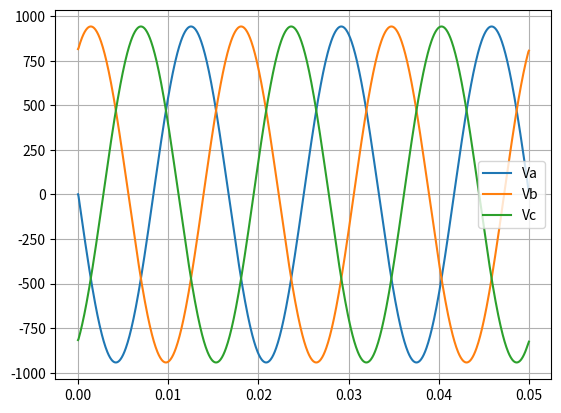

The matplotlib source for this figure:
import numpy as np
import matplotlib.pyplot as plt

'''
Modelagem de um motor de inducao a partir
do fluxo magnetico dos enrolamentos do motor
'''

# Variaveis Globais do sistema

rs = 10 # Resistencia do estator
Lls = 1 # Indutancia de magnetizacao do estator
Lms = 1 # Indutancia de dispersao do estator
Ns = 1 # Voltas no enrolamento do estator

Rs = np.array([
    [rs, 0, 0],
    [0, rs, 0],
    [0, 0, rs]
])

rr = 1 # Resistencia do rotor
Llr = 1 # Indutancia de magnetizacao do rotor
Lmr = 1 # Indutancia de dispersao do rotor
Nr = 2 # Voltas no enrolamento do rotor

Rr = np.array([
    [rr, 0, 0],
    [0, rr, 0],
    [0, 0, rr]
])

n = Nr / Ns # Razao de espiras

Samples = 1000# Quantidade de dados para a simulacao

# Posicao do rotor
theta_r = np.linspace(0, np.pi, Samples)
# theta_r = 0

t = np.linspace(0,0.05,Samples) # Vetor tempo para simulacao
# t = 0 

f = 60 # Frequencia da rede eletrica em Hz

omega = 2 * np.pi * f # Frequencia da rede em rad/s

I = 1 # Amplitude da correte no estator

# Correntes nas fases
Iabcs = np.array([
    I*np.cos(omega*t),
    I*np.cos(omega*t - 2*np.pi/3),
    I*np.cos(omega*t + 2*np.pi/3)
], dtype=np.float64)

# Vetor temporario para realizar os calculos
Iabcr = np.ones((3, Samples)) * (I/2)

# Diagonal principal = indutancia do estator do enrolamento
# da fase. Sendo a soma das indutancias de magnetizacao e de
# dispersão.
# Triangular Inferior/Superior = indutancia de magnetizacao 
# entre as fases dos enrolamentos. Como estão defasadas em 120 graus
# Lasbs = Lascs = Lbsas = Lbscs = Lcsas = Lcsbs = cos(2pi/3)Lms

# Considerando a distancia entreferro constate, as indutancias 
# possuem valores constantes
Ls = np.array([
    [(Lls + Lms), -Lms/2, -Lms/2],
    [-Lms/2, (Lls + Lms), -Lms/2],
    [-Lms/2, -Lms/2, (Lls + Lms)]
], dtype=np.float64)

# A logica da matriz de indutancia do rotor é a mesma
# da matriz de indutancias do estator, porem, na do rotor
# é considerado a razao entre o numero de voltas do ensolamento
# do rotor e estator nas indutancias de magnetizacao da fase e 
# entre as fases.
# Larbr = Larcr = Lbrar = L brcr = Lcrbr = Lmr cos(2pi/3) = -1/2 Lmr
#  = -1/2 (Nr/Ns)^2 Lms
Lr = np.array([
    [(Lls + n**2 * Lms), -n**2 * Lms / 2, -n**2 * Lms / 2],
    [-n**2 * Lms / 2, (Lls + n**2 * Lms), -n**2 * Lms / 2],
    [-n**2 * Lms / 2, -n**2 * Lms / 2, (Lls + n**2 * Lms)]
], dtype=np.float64)

# A matriz de induntacia entre as fases do estator e do rotor 
# eh modelada a partir da posicao do rotor com o eixo definido
# a partir de uma referencia do estator theta_r, e da razao de 
# espiras de enrolamento.
# Lxsyr = Nr/Ns Lms cos(theta_r)
# sendo x = a,b,c e y=a,b,c
# Lsr = np.array([
#     [np.cos(theta_r), np.cos(theta_r + 2*np.pi/3), np.cos(theta_r - 2*np.pi/3)],
#     [np.cos(theta_r - 2*np.pi/3), np.cos(theta_r),np.cos(theta_r + 2*np.pi/3)],
#     [np.cos(theta_r + 2*np.pi/3), np.cos(theta_r - 2*np.pi/3), np.cos(theta_r)]
# ], dtype=np.float64)

lambda_s = np.zeros((3, Samples))
lambda_r = np.zeros((3, Samples))
for k in range(Samples):

    # Matriz Lsr no instante k
    Lsr = np.array([
        [np.cos(theta_r[k]), np.cos(theta_r[k] + 2*np.pi/3), np.cos(theta_r[k] - 2*np.pi/3)],
        [np.cos(theta_r[k] - 2*np.pi/3), np.cos(theta_r[k]), np.cos(theta_r[k] + 2*np.pi/3)],
        [np.cos(theta_r[k] + 2*np.pi/3), np.cos(theta_r[k] - 2*np.pi/3), np.cos(theta_r[k])]
    ])

    # Fluxo estator
    lambda_s[:, k] = (
        Ls @ Iabcs[:, k]
        + n * Lms * Lsr @ Iabcr[:, k]
    )

    # Fluxo rotor
    lambda_r[:, k] = (
        Lr @ Iabcr[:, k]
        + n * Lms * Lsr.T @ Iabcs[:, k]
    )

# O fluxo no estator é a soma das induntacias do estator
# com as correntes do estator mais a indutancias entre o estator e 
# rotor com as correntes do rotor
# lambda_abcs = Ls*Iabcs + Lsr*Iabcr = Ls*Iabcs + n*Lms*Lsr*Iabcr
# 
# O mesmo valor para o rotor
# lambda_abcr = Lr*Iabcr + Lrs*Iabcs = Lr*Iabcr + n*Lms*Lsr^T*Iabcs

# O fluxo total do motor de inducao (fluxos do estator e rotor),
# pode ser calculado por:
# lambda_as = lambda_asas * lambda_asbs + 
#             lambda_ascs + lambda_asbr + lambda_ascr 
# ou
# lambda_as = Lasas*Ias + Lasbs*Ibs + Lascs*Ics + 
#               Lasar*Iar + Lasbr*Ibr + Lascr*Icr
# 
# A tensao das fases Vabcs no estator e calculada
# substituindo os fluxos concatenados pela equacao das
# repectivas tensoes em suas fases
# Vabcs = Rs * Iabcs + d/dt(lambda_abcs)
#       =  Rs * Iabcs + Ls * d/dt(Iabcs) + Lsr * d/dt(Iabcs)


d_lambda_s = np.gradient(lambda_s, t, axis=1)
Vabcs = Rs @ Iabcs + d_lambda_s

plt.plot(t, Vabcs[0,:], label="Va")
plt.plot(t, Vabcs[1,:], label="Vb")
plt.plot(t, Vabcs[2,:], label="Vc")
plt.grid()
plt.legend()
plt.show()